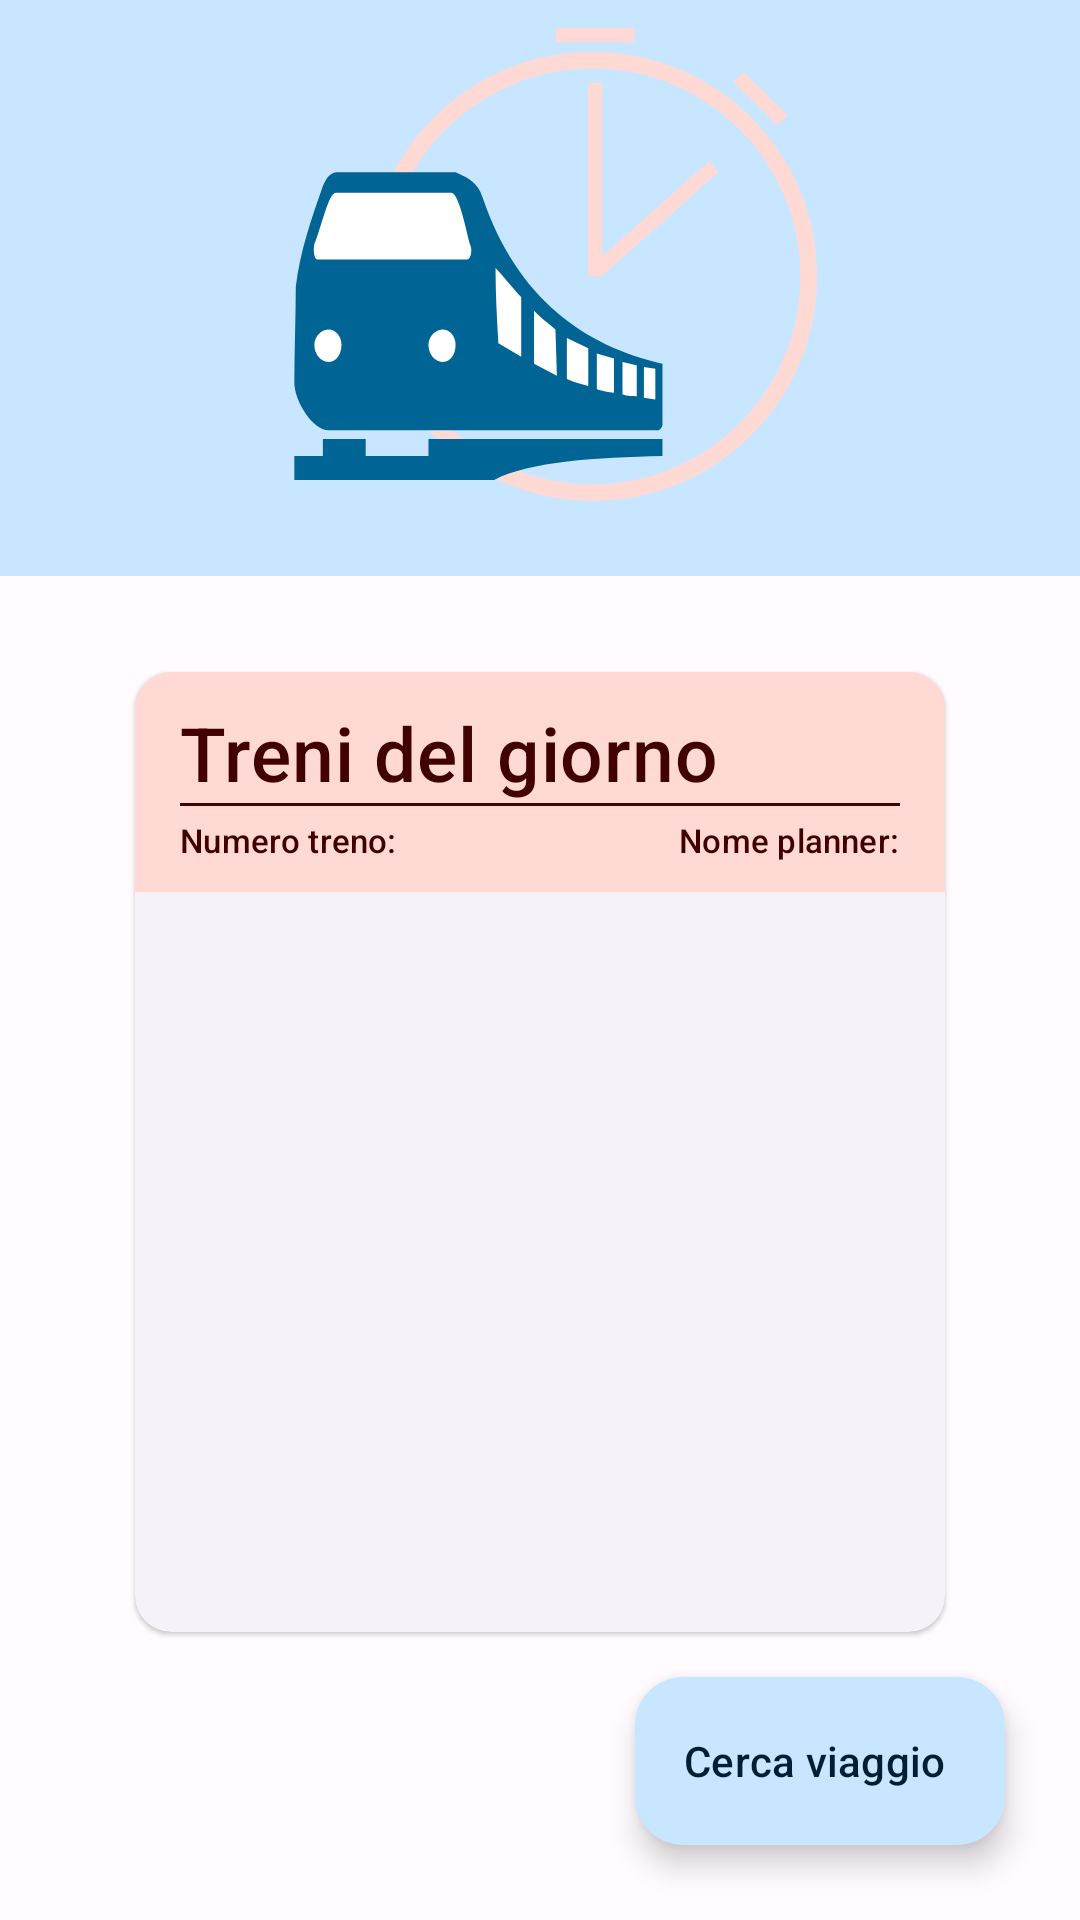

Produce the Android XML layout that renders to this screen, including the resource entries it uses.
<!-- AndroidManifest.xml: application theme Theme.AppEmbedded -->
<!-- res/layout/fragment_home.xml -->
<?xml version="1.0" encoding="utf-8"?>
<androidx.constraintlayout.widget.ConstraintLayout
    android:id="@+id/popup_container"
    xmlns:android="http://schemas.android.com/apk/res/android"
    xmlns:app="http://schemas.android.com/apk/res-auto"
    android:layout_width="match_parent"
    android:layout_height="match_parent">

    <ImageView
        android:id="@+id/home_icon"
        android:layout_width="0dp"
        android:layout_height="0dp"
        android:layout_margin="0dp"
        android:scaleType="fitCenter"
        android:background="?attr/colorPrimaryContainer"
        android:contentDescription="@string/image_description"
        app:layout_constraintTop_toTopOf="parent"
        app:layout_constraintStart_toStartOf="parent"
        app:layout_constraintEnd_toEndOf="parent"
        app:layout_constraintBottom_toTopOf="@id/guideline"
        app:srcCompat="@drawable/home_wallpaper"/>

    <com.google.android.material.floatingactionbutton.ExtendedFloatingActionButton
        android:id="@+id/home_fab"
        app:fabSize="auto"
        android:layout_width="wrap_content"
        android:layout_height="wrap_content"
        android:layout_gravity="bottom|end"
        android:layout_margin="25dp"
        app:layout_constraintBottom_toBottomOf="parent"
        app:layout_constraintEnd_toEndOf="parent"
        android:contentDescription="@string/home_fab_content_desc"
        android:text="@string/home_fab_content_desc"
        app:icon="@drawable/search_icon"/>


    <androidx.constraintlayout.widget.Guideline
        android:id="@+id/guideline"
        android:layout_width="wrap_content"
        android:layout_height="wrap_content"
        android:orientation="horizontal"
        app:layout_constraintGuide_percent="0.3" />


    <com.google.android.material.card.MaterialCardView
        android:layout_width="0dp"
        android:layout_height="0dp"
        app:layout_constraintWidth_percent=".75"
        app:layout_constraintHeight_percent=".5"
        app:layout_constraintTop_toBottomOf="@+id/guideline"
        app:layout_constraintVertical_bias="0.25"
        app:layout_constraintBottom_toBottomOf="parent"
        app:layout_constraintStart_toStartOf="parent"
        app:layout_constraintEnd_toEndOf="parent"
        style="@style/Widget.Material3.CardView.Elevated">

        <LinearLayout
            android:layout_width="match_parent"
            android:layout_height="wrap_content"
            android:orientation="vertical">

            <androidx.constraintlayout.widget.ConstraintLayout
                android:layout_width="match_parent"
                android:layout_height="wrap_content"
                android:background="@drawable/fancy_list_background">

                <TextView
                    android:id="@+id/home_headline"
                    android:layout_width="match_parent"
                    android:layout_height="wrap_content"
                    android:layout_marginVertical="10dp"
                    android:layout_marginHorizontal="15dp"
                    app:layout_constraintTop_toTopOf="parent"
                    app:layout_constraintBottom_toTopOf="@id/divider"
                    android:text="@string/trains_of_the_day"
                    android:textAppearance="@style/Text.FancyListHeadline">
                </TextView>

                <View
                    android:id="@+id/divider"
                    android:layout_width="match_parent"
                    android:layout_height="1dp"
                    android:layout_marginHorizontal="15dp"
                    app:layout_constraintTop_toBottomOf="@id/home_headline"
                    android:background="?attr/colorOnSecondaryContainer" />

                <androidx.constraintlayout.widget.ConstraintLayout
                    android:layout_width="match_parent"
                    android:layout_height="wrap_content"
                    app:layout_constraintTop_toTopOf="@id/divider"
                    app:layout_constraintBottom_toBottomOf="parent"
                    android:layout_marginHorizontal="15dp"
                    android:layout_marginBottom="10dp"
                    android:layout_marginTop="5dp">

                    <TextView
                        android:id="@+id/train_id"
                        android:layout_width="wrap_content"
                        android:layout_height="wrap_content"
                        app:layout_constraintStart_toStartOf="parent"
                        app:layout_constraintTop_toTopOf="parent"
                        app:layout_constraintBottom_toBottomOf="parent"
                        android:text="@string/train_number"
                        android:textAppearance="@style/Text.FancyListSupportText"
                        android:textSize="11sp"/>

                    <TextView
                        android:id="@+id/planner_name"
                        android:layout_width="wrap_content"
                        android:layout_height="wrap_content"
                        app:layout_constraintEnd_toEndOf="parent"
                        app:layout_constraintTop_toTopOf="parent"
                        app:layout_constraintBottom_toBottomOf="parent"
                        android:text="@string/planner_name_"
                        android:textAppearance="@style/Text.FancyListSupportText"
                        android:textSize="11sp"/>

                </androidx.constraintlayout.widget.ConstraintLayout>

            </androidx.constraintlayout.widget.ConstraintLayout>

            <RelativeLayout
                android:layout_width="match_parent"
                android:layout_height="match_parent"
                android:layout_marginVertical="5dp">

                <ProgressBar
                    android:id="@+id/loading_spinner"
                    style="?android:progressBarStyleLarge"
                    android:layout_width="wrap_content"
                    android:layout_height="wrap_content"
                    android:layout_centerInParent="true"
                    android:layout_gravity="center"
                    android:visibility="invisible" />

                <androidx.recyclerview.widget.RecyclerView
                    android:id="@+id/recycler_view"
                    android:layout_width="match_parent"
                    android:layout_height="match_parent" />

                <androidx.constraintlayout.widget.ConstraintLayout
                    android:id="@+id/empty_list_popup"
                    android:layout_width="wrap_content"
                    android:layout_height="wrap_content"
                    android:layout_centerInParent="true"
                    android:visibility="invisible">

                    <TextView
                        android:id="@+id/no_train_text"
                        android:layout_width="wrap_content"
                        android:layout_height="wrap_content"
                        app:layout_constraintTop_toTopOf="parent"
                        app:layout_constraintBottom_toTopOf="@id/add_button"
                        app:layout_constraintStart_toStartOf="parent"
                        app:layout_constraintEnd_toEndOf="parent"
                        android:text="@string/no_train"
                        app:drawableTopCompat="@drawable/stato_treno_icon" />

                    <com.google.android.material.button.MaterialButton
                        android:id="@+id/add_button"
                        style="@style/Widget.Material3.Button.ElevatedButton.Icon"
                        android:layout_width="wrap_content"
                        android:layout_height="wrap_content"
                        app:layout_constraintTop_toBottomOf="@id/no_train_text"
                        app:layout_constraintBottom_toBottomOf="parent"
                        app:layout_constraintStart_toStartOf="parent"
                        app:layout_constraintEnd_toEndOf="parent"
                        android:padding="5dp"
                        android:text="@string/add_train"
                        android:textAlignment="center"
                        android:textColor="?attr/colorOnSecondaryContainer"
                        android:backgroundTint="?attr/colorSecondaryContainer"/>

                </androidx.constraintlayout.widget.ConstraintLayout>

            </RelativeLayout>
        </LinearLayout>

    </com.google.android.material.card.MaterialCardView>

</androidx.constraintlayout.widget.ConstraintLayout>
<!-- resources referenced by this layout -->
<resources>
  <!-- drawable fancy_list_background (drawable) -->
  <?xml version="1.0" encoding="utf-8"?>
  <shape xmlns:android="http://schemas.android.com/apk/res/android">
      <solid android:color="?attr/colorSecondaryContainer"/>
      <stroke android:width="0dp" android:color="?attr/colorOnSecondaryContainer" />
      <corners android:topRightRadius="10dp" android:topLeftRadius="10dp"/>
      <padding android:left="0dp" android:top="0dp" android:right="0dp" android:bottom="0dp" />
  </shape>
  <string name="add_train">Aggiungi viaggio</string>
  <string name="home_fab_content_desc">Cerca viaggio</string>
  <string name="image_description">Immagine di sfondo con treno e orologio</string>
  <string name="no_train">Nessun treno per oggi</string>
  <string name="planner_name_">Nome planner:</string>
  <string name="train_number">Numero treno:</string>
  <string name="trains_of_the_day">Treni del giorno</string>
  <style name="Text.FancyListHeadline" parent="@style/TextAppearance.Material3.TitleMedium">
          <item name="android:textSize">25sp</item>
          <item name="android:textColor">?attr/colorOnSecondaryContainer</item>
      </style>
  <style name="Text.FancyListSupportText" parent="@style/TextAppearance.Material3.TitleSmall">
          <item name="android:textSize">16sp</item>
          <item name="android:textColor">?attr/colorOnSecondaryContainer</item>
      </style>
  <color name="md_theme_light_primary">#006494</color>
  <color name="md_theme_light_secondary">#BD1019</color>
  <color name="md_theme_light_background">#FFFBFE</color>
  <color name="md_theme_light_error">#B3261E</color>
  <color name="md_theme_light_onPrimary">#FFFFFF</color>
  <color name="md_theme_light_primaryContainer">#C8E6FF</color>
  <color name="md_theme_light_onPrimaryContainer">#001E31</color>
  <color name="md_theme_light_onSecondary">#FFFFFF</color>
  <color name="md_theme_light_secondaryContainer">#FFDAD4</color>
  <color name="md_theme_light_onSecondaryContainer">#410002</color>
  <color name="md_theme_light_tertiary">#954900</color>
  <color name="md_theme_light_onTertiary">#FFFFFF</color>
  <color name="md_theme_light_tertiaryContainer">#FFDCC4</color>
  <color name="md_theme_light_onTertiaryContainer">#301400</color>
  <color name="md_theme_light_errorContainer">#F9DEDC</color>
  <color name="md_theme_light_onError">#FFFFFF</color>
  <color name="md_theme_light_onErrorContainer">#410E0B</color>
  <color name="md_theme_light_onBackground">#1C1B1F</color>
  <color name="md_theme_light_surface">#FFFBFE</color>
  <color name="md_theme_light_onSurface">#1C1B1F</color>
  <color name="md_theme_light_surfaceVariant">#E7E0EC</color>
  <color name="md_theme_light_onSurfaceVariant">#49454F</color>
  <color name="md_theme_light_outline">#79747E</color>
  <color name="md_theme_light_inverseOnSurface">#F4EFF4</color>
  <color name="md_theme_light_inverseSurface">#313033</color>
  <color name="md_theme_light_primaryInverse">#8ACEFF</color>
</resources>
